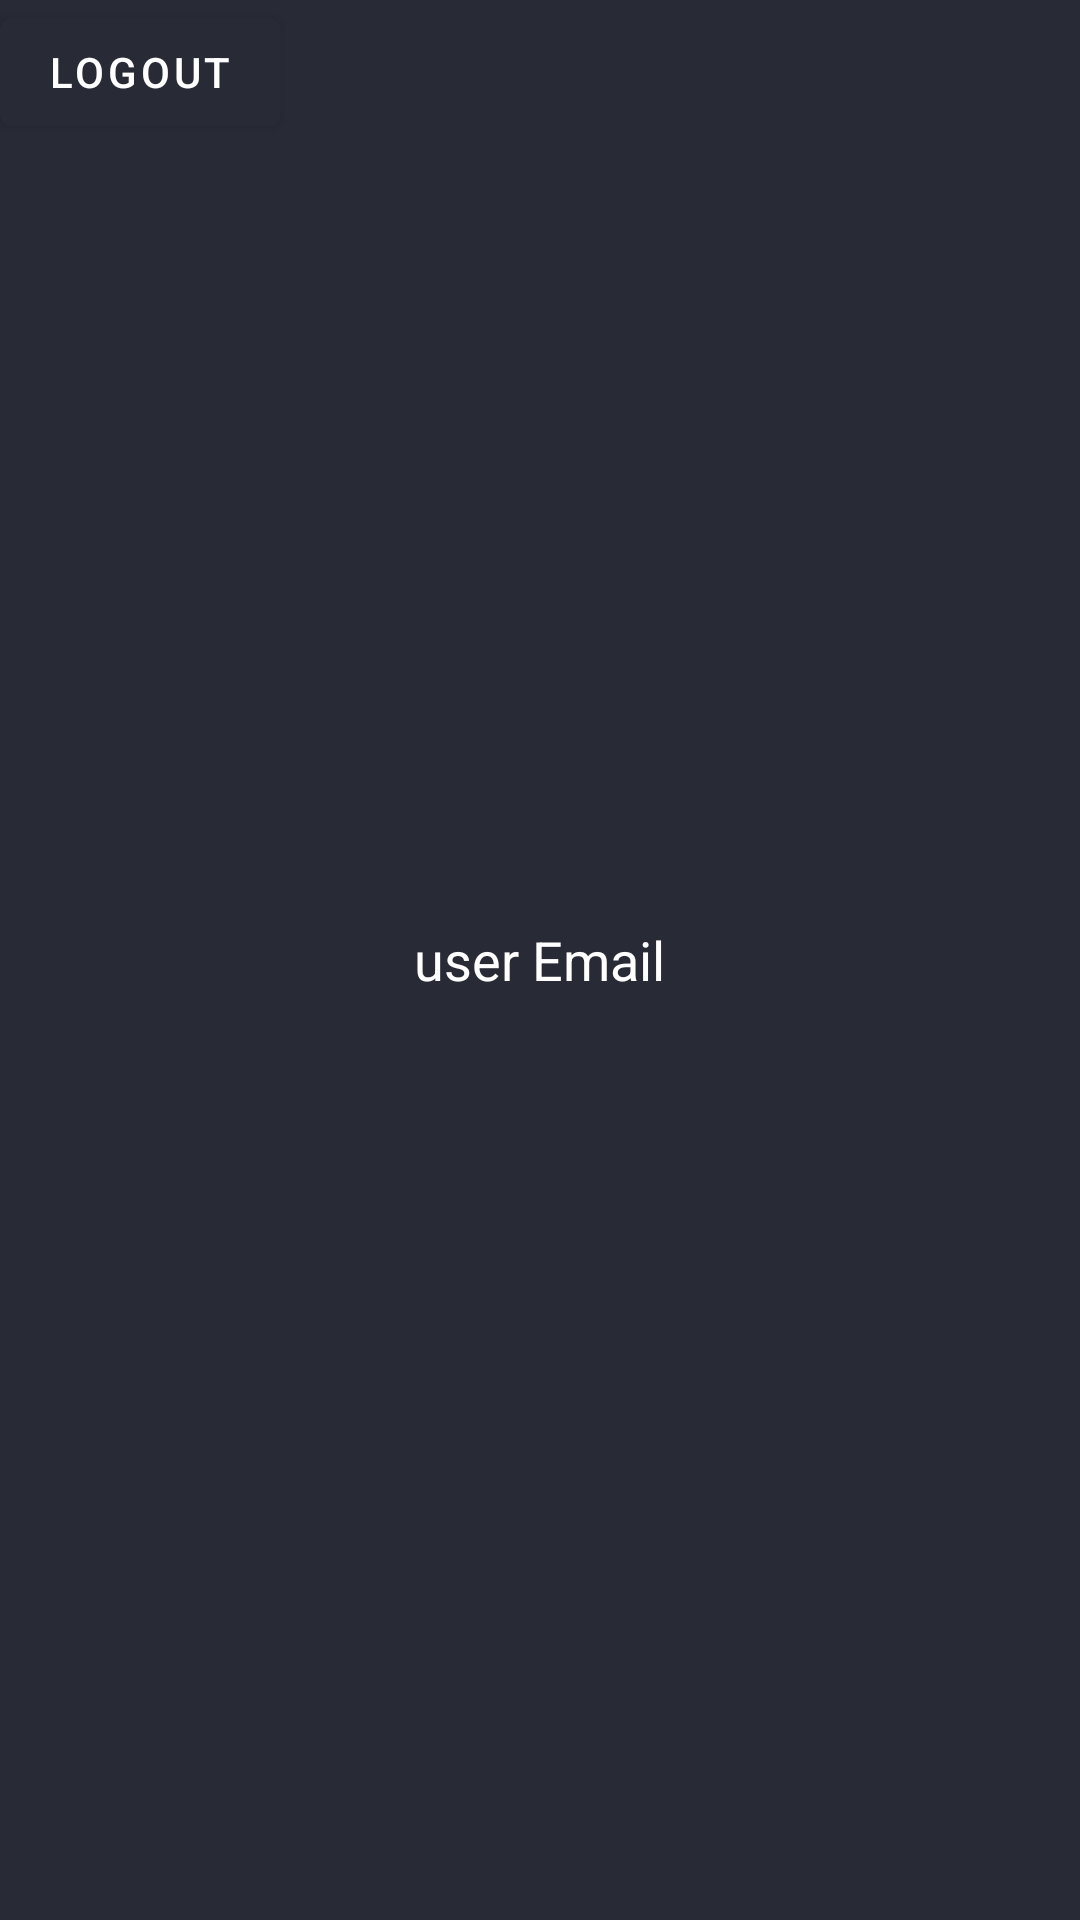

Produce the Android XML layout that renders to this screen, including the resource entries it uses.
<!-- AndroidManifest.xml: application theme Theme.MusicAppV1 -->
<!-- res/layout/activity_home_screen.xml -->
<?xml version="1.0" encoding="utf-8"?>
<RelativeLayout xmlns:android="http://schemas.android.com/apk/res/android"
    xmlns:app="http://schemas.android.com/apk/res-auto"
    xmlns:tools="http://schemas.android.com/tools"
    android:layout_width="match_parent"
    android:layout_height="match_parent"
    android:background="@color/dracula"
    tools:context=".HomeScreenActivity"
    android:id="@+id/drawer_layout">

    <TextView
        android:id="@+id/user_details"
        android:layout_width="wrap_content"
        android:layout_height="wrap_content"
        android:layout_centerInParent="true"
        android:layout_gravity="end"
        android:layout_marginRight="10sp"
        android:text="user Email"
        android:textColor="@color/white"
        android:textSize="18sp"
        app:layout_constraintEnd_toStartOf="@+id/logout_btn"
        app:layout_constraintHorizontal_bias="0.151"
        app:layout_constraintStart_toStartOf="parent"
        tools:layout_editor_absoluteY="16dp" />

    <com.google.android.material.button.MaterialButton
        android:id="@+id/logout_btn"
        android:layout_width="wrap_content"
        android:layout_height="wrap_content"
        android:layout_gravity="left"
        android:layout_marginEnd="4dp"
        android:backgroundTint="@color/dracula"
        android:text="LOGOUT"
        app:layout_constraintEnd_toEndOf="parent"
        tools:layout_editor_absoluteY="0dp" />

</RelativeLayout>
<!-- resources referenced by this layout -->
<resources>
  <color name="dracula">#282a36</color>
  <color name="white">#FFFFFFFF</color>
  <style name="Theme.MusicAppV1" parent="Theme.MaterialComponents.DayNight.NoActionBar">
          
          <item name="colorPrimary">@color/purple_500</item>
          <item name="colorPrimaryVariant">@color/purple_700</item>
          <item name="colorOnPrimary">@color/white</item>
          
          <item name="colorSecondary">@color/teal_200</item>
          <item name="colorSecondaryVariant">@color/teal_700</item>
          <item name="colorOnSecondary">@color/black</item>
          
          <item name="android:statusBarColor">?attr/colorPrimaryVariant</item>
          
      </style>
  <color name="purple_500">#FF6200EE</color>
  <color name="purple_700">#FF3700B3</color>
  <color name="teal_200">#FF03DAC5</color>
  <color name="teal_700">#FF018786</color>
  <color name="black">#FF000000</color>
</resources>
